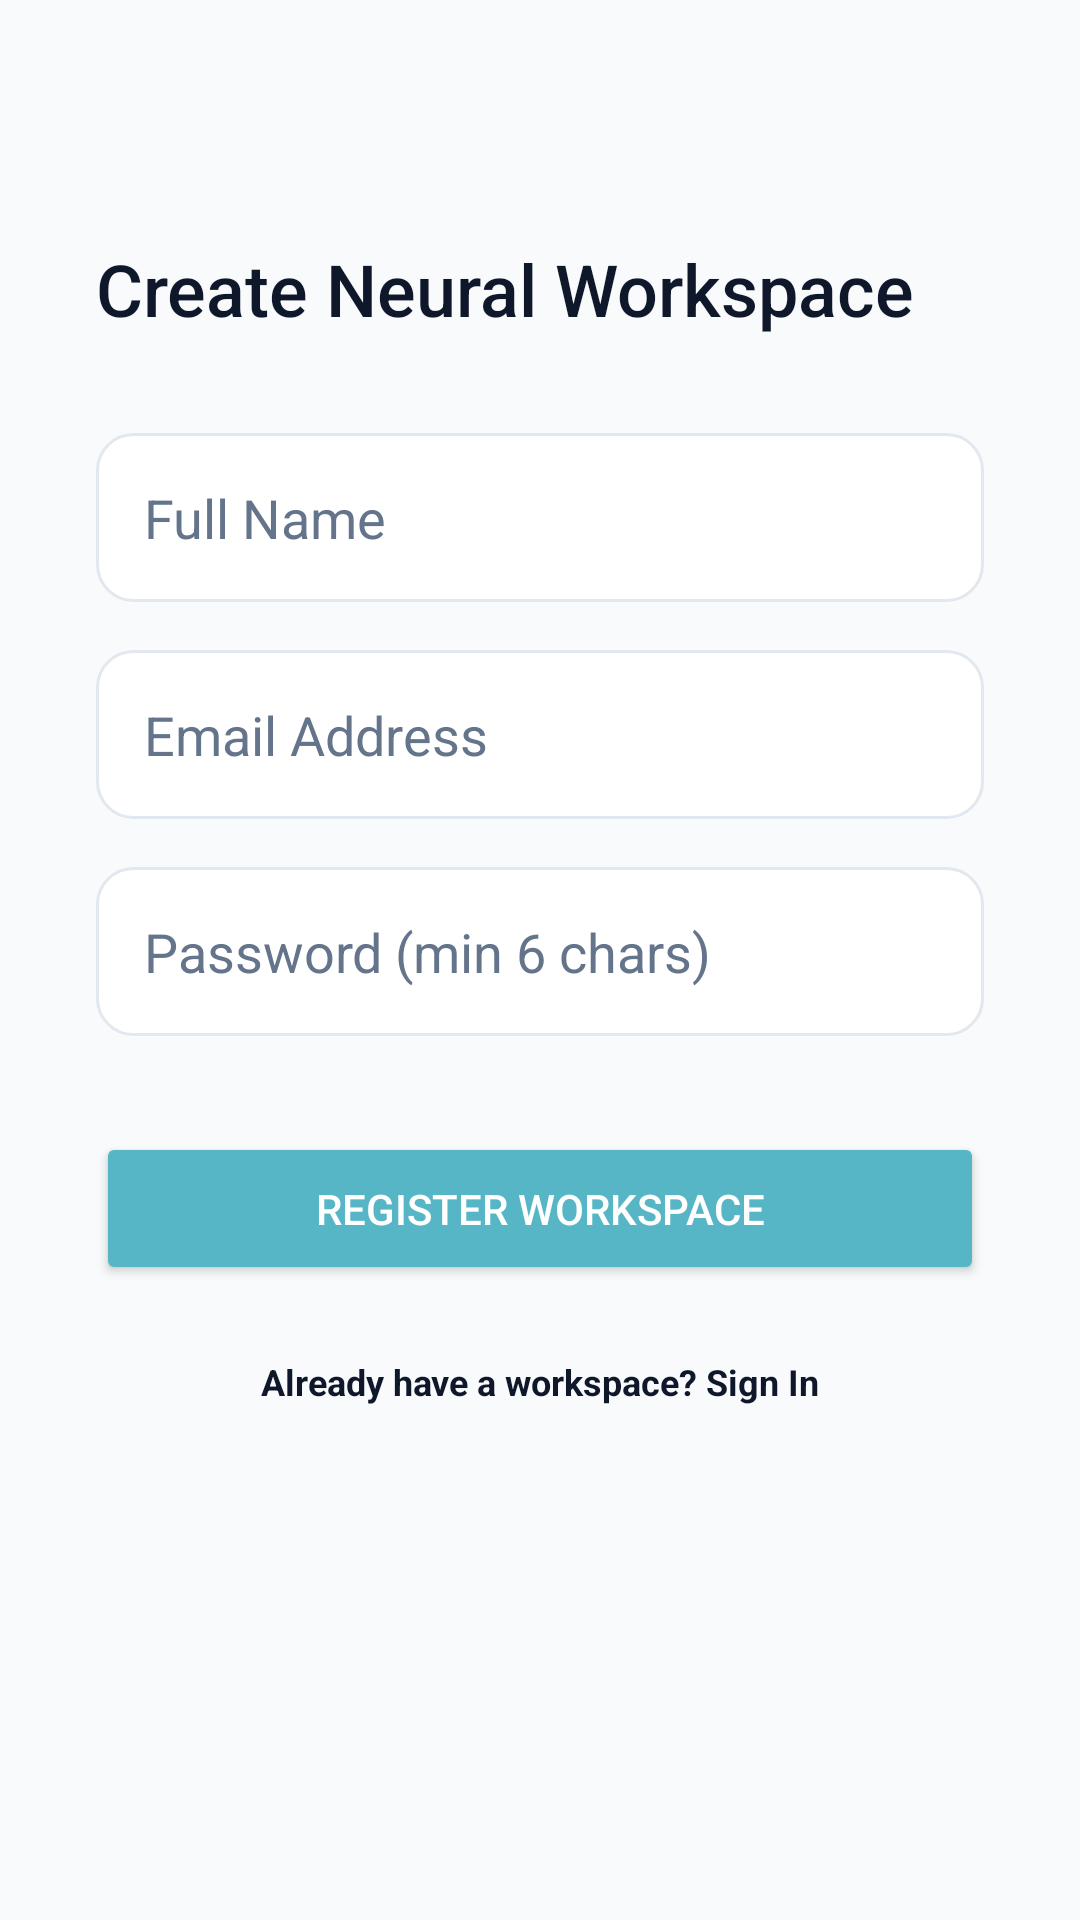

Write the Android layout XML for this screen, with the resource values it uses.
<!-- AndroidManifest.xml: application theme Theme.Synapse -->
<!-- res/layout/activity_signup.xml -->
<?xml version="1.0" encoding="utf-8"?>
<androidx.constraintlayout.widget.ConstraintLayout xmlns:android="http://schemas.android.com/apk/res/android"
    xmlns:app="http://schemas.android.com/apk/res-auto"
    android:layout_width="match_parent"
    android:layout_height="match_parent"
    android:background="@color/workspace_bg"
    android:padding="32dp">

    <TextView
        android:id="@+id/tv_signup_title"
        android:layout_width="wrap_content"
        android:layout_height="wrap_content"
        android:layout_marginTop="48dp"
        android:fontFamily="sans-serif-medium"
        android:text="Create Neural Workspace"
        android:textColor="@color/text_primary"
        android:textSize="24sp"
        app:layout_constraintLeft_toLeftOf="parent"
        app:layout_constraintTop_toTopOf="parent" />

    <EditText
        android:id="@+id/et_full_name"
        android:layout_width="match_parent"
        android:layout_height="wrap_content"
        android:layout_marginTop="32dp"
        android:background="@drawable/edittext_bg"
        android:hint="Full Name"
        android:inputType="textPersonName"
        android:padding="16dp"
        android:textColor="@color/text_primary"
        android:textColorHint="@color/text_secondary"
        app:layout_constraintTop_toBottomOf="@id/tv_signup_title" />

    <EditText
        android:id="@+id/et_signup_email"
        android:layout_width="match_parent"
        android:layout_height="wrap_content"
        android:layout_marginTop="16dp"
        android:background="@drawable/edittext_bg"
        android:hint="Email Address"
        android:inputType="textEmailAddress"
        android:padding="16dp"
        android:textColor="@color/text_primary"
        android:textColorHint="@color/text_secondary"
        app:layout_constraintTop_toBottomOf="@id/et_full_name" />

    <EditText
        android:id="@+id/et_signup_password"
        android:layout_width="match_parent"
        android:layout_height="wrap_content"
        android:layout_marginTop="16dp"
        android:background="@drawable/edittext_bg"
        android:hint="Password (min 6 chars)"
        android:inputType="textPassword"
        android:padding="16dp"
        android:textColor="@color/text_primary"
        android:textColorHint="@color/text_secondary"
        app:layout_constraintTop_toBottomOf="@id/et_signup_email" />

    <Button
        android:id="@+id/btn_create_account"
        android:layout_width="match_parent"
        android:layout_height="wrap_content"
        android:layout_marginTop="32dp"
        android:backgroundTint="@color/brand_primary"
        android:padding="16dp"
        android:text="Register Workspace"
        android:textColor="@color/white"
        app:layout_constraintTop_toBottomOf="@id/et_signup_password" />

    <TextView
        android:id="@+id/btn_back_to_login"
        android:layout_width="wrap_content"
        android:layout_height="wrap_content"
        android:layout_marginTop="24dp"
        android:text="Already have a workspace? Sign In"
        android:textColor="@color/text_primary"
        android:textSize="12sp"
        android:textStyle="bold"
        app:layout_constraintLeft_toLeftOf="parent"
        app:layout_constraintRight_toRightOf="parent"
        app:layout_constraintTop_toBottomOf="@id/btn_create_account" />

</androidx.constraintlayout.widget.ConstraintLayout>
<!-- resources referenced by this layout -->
<resources>
  <color name="brand_primary">#56B6C6</color>
  <color name="text_primary">#0F172A</color>
  <color name="text_secondary">#64748B</color>
  <color name="white">#FFFFFF</color>
  <color name="workspace_bg">#F8FAFC</color>
  <!-- drawable edittext_bg (drawable) -->
  <?xml version="1.0" encoding="utf-8"?>
  <shape xmlns:android="http://schemas.android.com/apk/res/android">
      <solid android:color="@color/card_bg" />
      <stroke
          android:width="1dp"
          android:color="@color/divider_color" />
      <corners android:radius="12dp" />
  </shape>
  <style name="Theme.Synapse" parent="Theme.Material3.DayNight.NoActionBar">
          <item name="android:windowBackground">@color/workspace_bg</item>
          <item name="android:statusBarColor">@color/workspace_bg</item>
          <item name="android:windowLightStatusBar">true</item>
          
          
          <item name="colorPrimary">@color/brand_primary</item>
          <item name="colorOnPrimary">@color/white</item>
          
          
          <item name="android:colorBackground">@color/workspace_bg</item>
          <item name="colorSurface">@color/workspace_bg</item>
          
          
          <item name="android:textColorPrimary">@color/text_primary</item>
          <item name="android:textColorSecondary">@color/text_secondary</item>
  
          
          <item name="android:navigationBarColor">@color/nav_bar_bg</item>
          <item name="android:windowLightNavigationBar" tools:targetApi="27">true</item>
      </style>
  <color name="card_bg">#FFFFFF</color>
  <color name="divider_color">#E2E8F0</color>
  <color name="nav_bar_bg">#FFFFFF</color>
</resources>
